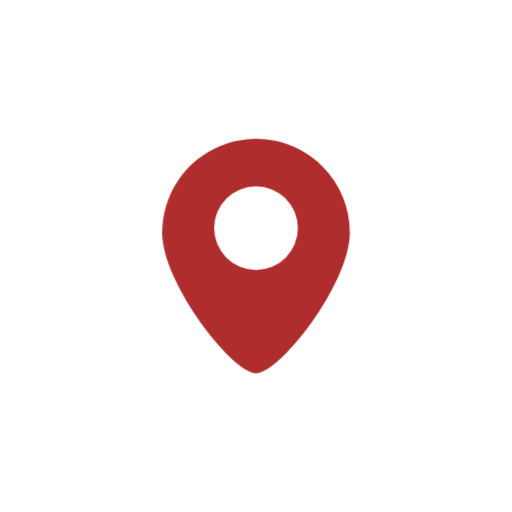
t = 0.00 s
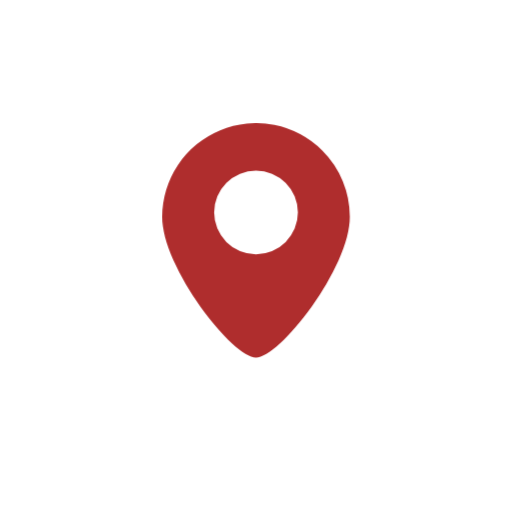
t = 0.58 s
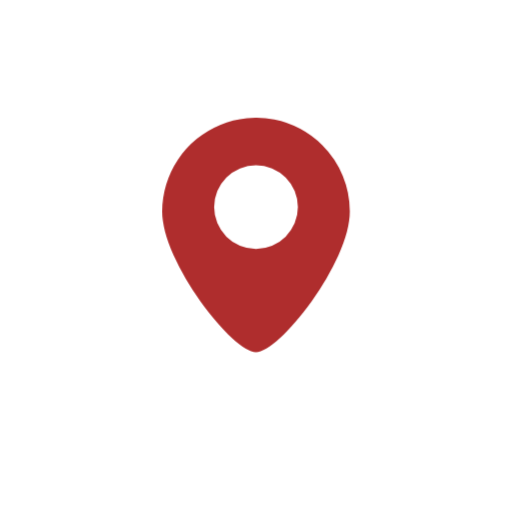
t = 1.16 s
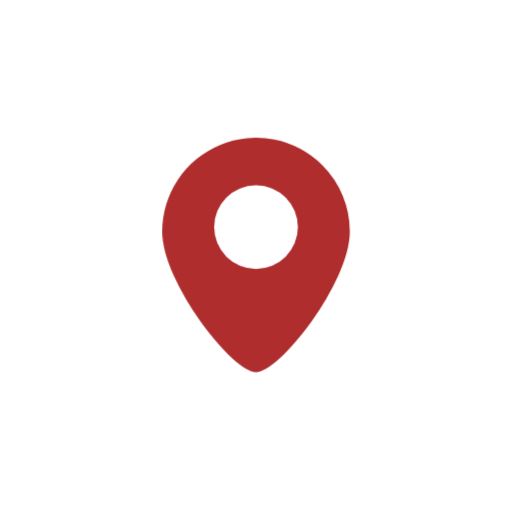
t = 2.02 s
t = 2.70 s: frame unchanged from t = 0.00 s, image omitted
t = 3.08 s: frame unchanged from t = 0.00 s, image omitted

The animated SVG that drew these frames (rendered in a browser with its animation timeline set to each time). Animation: 1 CSS @keyframes rule; one cycle of 3.85 s, repeats indefinitely.

<svg xmlns="http://www.w3.org/2000/svg" width="146" height="146" viewBox="0 0 146 146"><title>Location pointer</title><style>.a{transform-box:fill-box;transform-origin:center}@keyframes bounce{0%,60%,100%{transform:translateY(0)}30%{transform:translateY(-6px)}}.bounce{animation:bounce 3.85s cubic-bezier(.3,0,.3,1) infinite}@media (prefers-reduced-motion:reduce){.a{animation:none}}</style><g transform="translate(46.25 39.57)"><g class="a bounce"><path d="M26.746,66.864c-3.238,0-9.768-5.971-15.881-14.52a76.927,76.927,0,0,1-7.627-13.1C1.089,34.424,0,30.218,0,26.745A26.746,26.746,0,0,1,45.658,7.834a26.566,26.566,0,0,1,7.834,18.91c0,3.473-1.089,7.68-3.239,12.5a76.9,76.9,0,0,1-7.626,13.1C36.514,60.893,29.984,66.864,26.746,66.864Zm0-53.332a11.94,11.94,0,1,0,11.939,11.94A11.953,11.953,0,0,0,26.746,13.533Z" fill="#af2d2d"/></g></g></svg>
